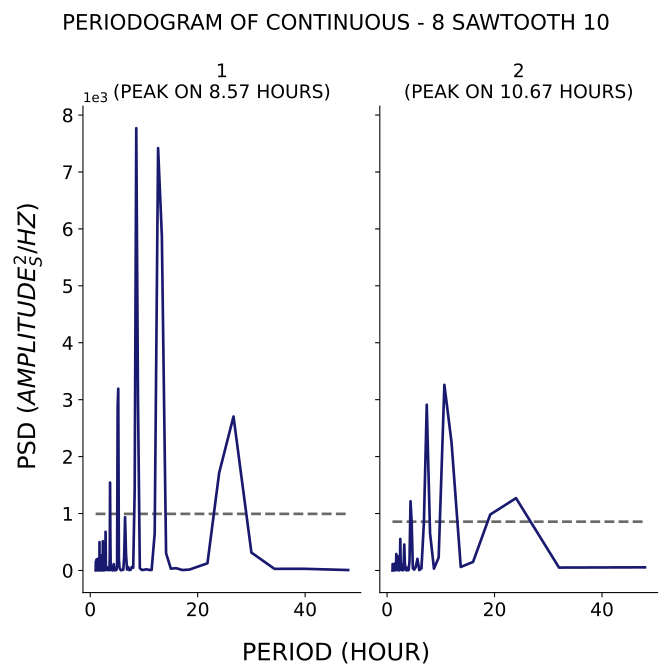

Source data for this figure (header and first rows):
test, period, psd
1, 48.0, 7.604
1, 40.0, 29.22
1, 34.29, 28.85
1, 30.0, 314.4
1, 26.67, 2704
1, 24.0, 1716
1, 21.82, 126.3
1, 20.0, 67.23
1, 18.46, 15.64
1, 17.14, 8.175
1, 16.0, 40.01
1, 15.0, 32.36
1, 14.12, 303.9
1, 13.33, 5876
1, 12.63, 7419
1, 12.0, 651.9
1, 11.43, 9.182
1, 10.91, 11.08
1, 10.43, 20.81
1, 10.0, 11.79
1, 9.6, 9.527
1, 9.231, 42.42
1, 8.889, 3006
1, 8.571, 7769
1, 8.276, 1409
1, 8.0, 48.51
1, 7.742, 62.31
1, 7.5, 10.54
1, 7.273, 7.67
1, 7.059, 59.21
1, 6.857, 16.01
1, 6.667, 274.2
1, 6.486, 935.5
1, 6.316, 231.9
1, 6.154, 12.81
1, 6.0, 11.38
1, 5.854, 9.396
1, 5.714, 2.768
1, 5.581, 21.21
1, 5.455, 47.76
1, 5.333, 199.3
1, 5.217, 3193
1, 5.106, 2877
1, 5.0, 135.4
1, 4.898, 12.92
1, 4.8, 3.833
1, 4.706, 25.78
1, 4.615, 22.52
1, 4.528, 2.927
1, 4.444, 28.79
1, 4.364, 112.4
1, 4.286, 76.82
1, 4.211, 7.403
1, 4.138, 0.8209
1, 4.068, 24.74
1, 4.0, 28.67
1, 3.934, 23.9
1, 3.871, 24.47
1, 3.81, 10.13
1, 3.75, 595.1
... 271 more rows
